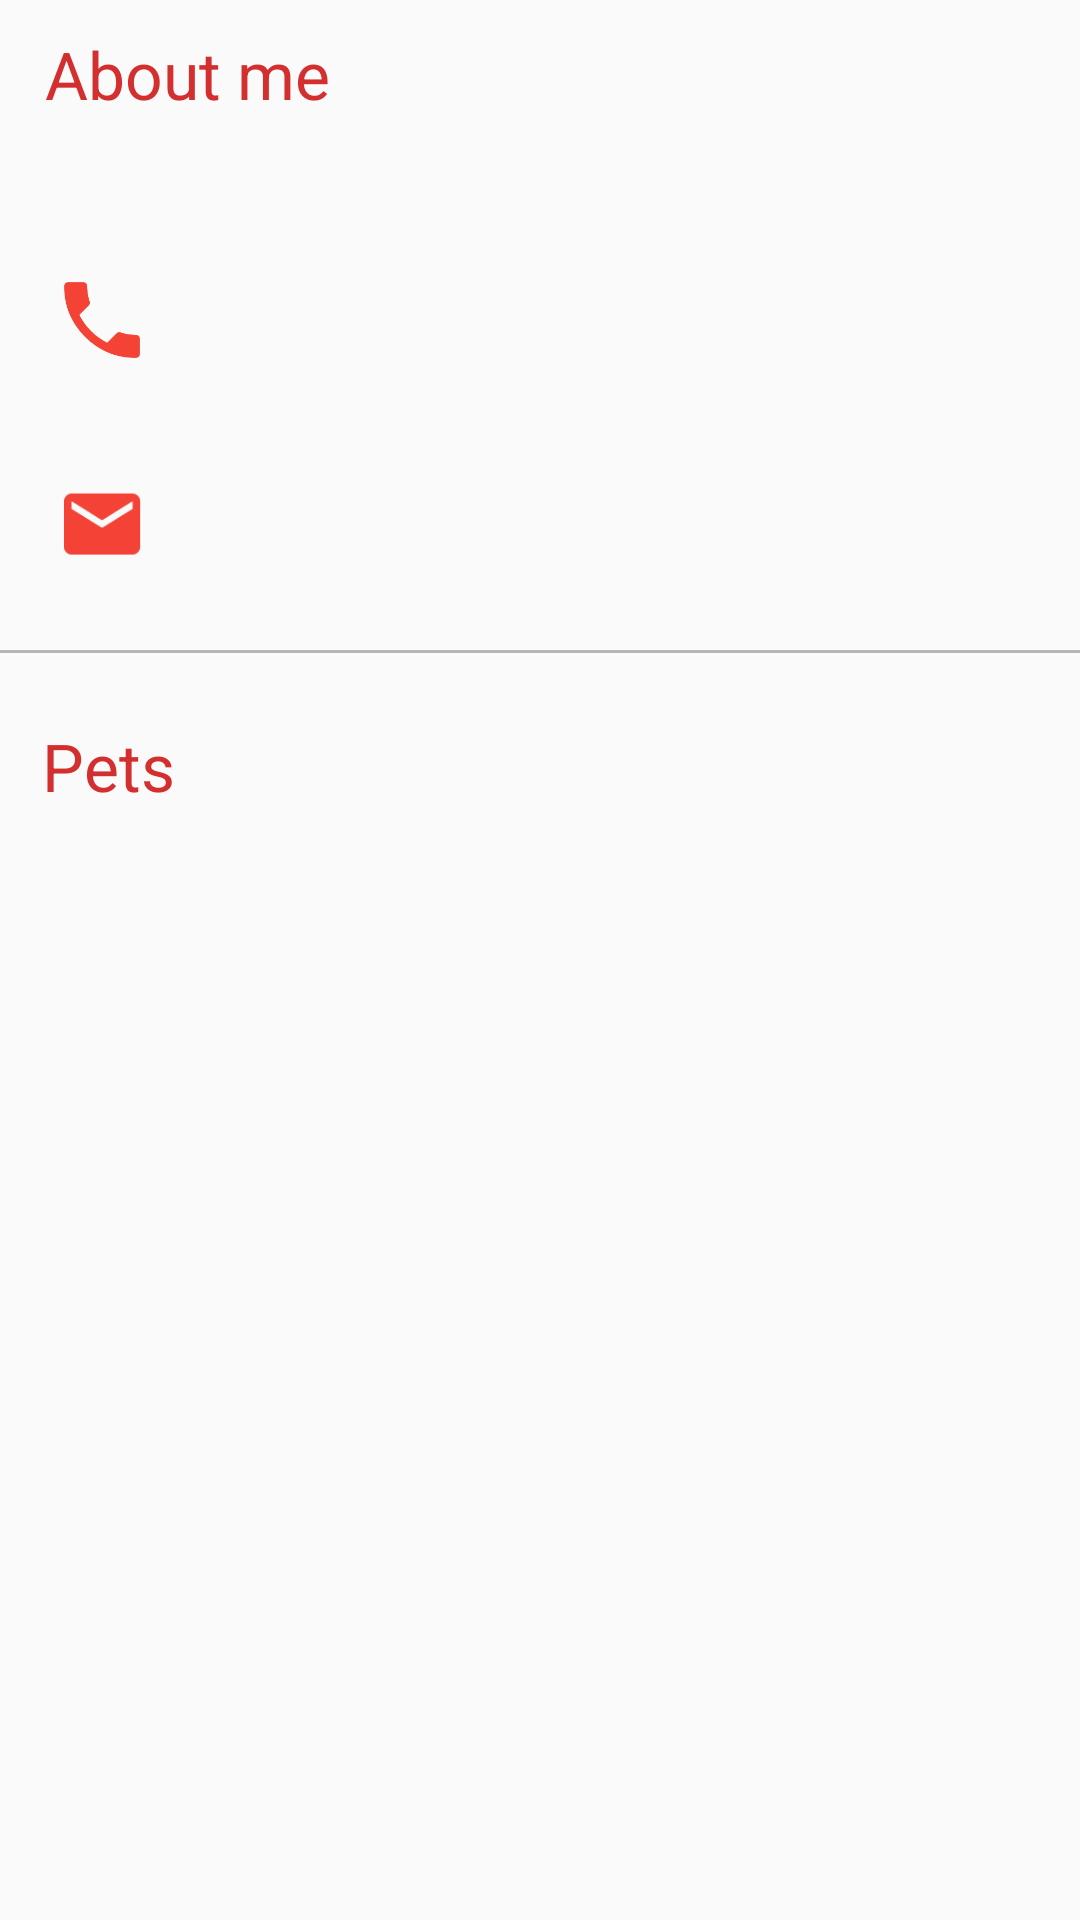

Android layout source for this screen:
<!-- AndroidManifest.xml: application theme AppTheme -->
<!-- res/layout/content_scrolling_othersprofile.xml -->
<android.support.v4.widget.NestedScrollView android:id="@+id/user_information_container"
    android:layout_width="match_parent"
    android:layout_height="match_parent"
    android:layout_marginTop="40dp"
    app:layout_behavior="@string/appbar_scrolling_view_behavior"
    xmlns:android="http://schemas.android.com/apk/res/android"
    xmlns:app="http://schemas.android.com/apk/res-auto">

    <LinearLayout
        android:layout_width="match_parent"
        android:layout_height="match_parent"
        android:layout_marginTop="@dimen/scrolling_linearlayout_margin_top"
        android:orientation="vertical">

        <TextView
            android:layout_width="match_parent"
            android:layout_height="wrap_content"
            android:id="@+id/bio_title_text_view"
            android:layout_marginStart="@dimen/bio_title_text_view_margin_left"
            android:layout_marginLeft="@dimen/bio_title_text_view_margin_left"
            android:textAppearance="@style/TextAppearance.AppCompat.Large"
            android:text="@string/about_me"
            android:textColor="@color/colorPrimaryDark" />

        <TextView
            android:layout_width="match_parent"
            android:layout_height="wrap_content"
            android:id="@+id/bio_text_view"
            app:fontFamily="@font/helvetica_neueit"
            android:textAppearance="@style/TextAppearance.AppCompat.Medium"
            android:layout_marginStart="@dimen/bio_margin_left"
            android:layout_marginLeft="@dimen/bio_margin_left"
            android:layout_marginTop="@dimen/bio_margin_top"
            android:layout_marginBottom="@dimen/bio_margin_bottom"
            android:textColor="@color/colorSecondaryText" />


        <RelativeLayout
            android:layout_width="match_parent"
            android:layout_height="wrap_content"
            android:background="?attr/selectableItemBackground"
            android:clickable="true"
            android:focusable="true"
            android:padding="@dimen/activity_horizontal_margin">

            <ImageView
                android:id="@+id/phone_icon"
                android:layout_width="wrap_content"
                android:layout_height="wrap_content"
                android:layout_centerVertical="true"
                android:layout_marginEnd="@dimen/activity_horizontal_margin"
                android:layout_marginRight="@dimen/activity_horizontal_margin"
                android:contentDescription="@string/phone_icon"
                android:src="@drawable/phone_icon" />

            <TextView
                android:id="@+id/phone_text_view"
                android:layout_width="wrap_content"
                android:layout_height="wrap_content"
                android:layout_marginLeft="@dimen/activity_horizontal_margin"
                android:layout_marginStart="@dimen/activity_horizontal_margin"
                android:layout_toEndOf="@id/phone_icon"
                android:layout_toRightOf="@id/phone_icon"
                android:textAppearance="@style/TextAppearance.AppCompat.Medium"
                android:textColor="@color/colorBlack" />

        </RelativeLayout>


        <RelativeLayout
            android:layout_width="match_parent"
            android:layout_height="wrap_content"
            android:background="?attr/selectableItemBackground"
            android:clickable="true"
            android:focusable="true"
            android:padding="@dimen/activity_horizontal_margin">

            <ImageView
                android:id="@+id/email_icon"
                android:layout_width="wrap_content"
                android:layout_height="wrap_content"
                android:layout_centerVertical="true"
                android:layout_marginEnd="@dimen/activity_horizontal_margin"
                android:layout_marginRight="@dimen/activity_horizontal_margin"
                android:contentDescription="@string/phone_icon"
                android:src="@drawable/email_icon" />

            <TextView
                android:id="@+id/email_text_view"
                android:layout_width="wrap_content"
                android:layout_height="wrap_content"
                android:layout_marginLeft="@dimen/activity_horizontal_margin"
                android:layout_marginStart="@dimen/activity_horizontal_margin"
                android:layout_toEndOf="@id/email_icon"
                android:layout_toRightOf="@id/email_icon"
                android:textAppearance="@style/TextAppearance.AppCompat.Medium"
                android:textColor="@color/colorBlack" />

        </RelativeLayout>

        <include layout="@layout/item_divider" />

        <TextView
            android:layout_width="wrap_content"
            android:layout_height="wrap_content"
            android:layout_marginTop="@dimen/pets_text_margin_top"
            android:layout_marginStart="@dimen/pets_text_margin_left"
            android:layout_marginLeft="@dimen/pets_text_margin_top"
            android:textColor="@color/colorPrimaryDark"
            android:textAppearance="@style/TextAppearance.AppCompat.Large"
            android:text="@string/pet_information_text"/>

        <ListView
            android:layout_width="match_parent"
            android:layout_height="match_parent"
            android:id="@+id/pets_list_view"
            android:layout_marginBottom="@dimen/listview_margin_bottom">
        </ListView>

    </LinearLayout>
</android.support.v4.widget.NestedScrollView>
<!-- res/layout/item_divider.xml (included above) -->
<?xml version="1.0" encoding="utf-8"?>
<View xmlns:android="http://schemas.android.com/apk/res/android"
    android:layout_width="match_parent"
    android:layout_height="@dimen/item_divider_height"
    android:layout_marginBottom="@dimen/item_divider_margin_bottom"
    android:layout_marginTop="@dimen/item_divider_margin_top"
    android:background="@color/colorItemDivider" />
<!-- resources referenced by this layout -->
<resources>
  <color name="colorBlack">#000000</color>
  <color name="colorItemDivider">#B6B6B6</color>
  <color name="colorPrimaryDark">#D32F2F</color>
  <color name="colorSecondaryText">#757575</color>
  <dimen name="activity_horizontal_margin">13dp</dimen>
  <dimen name="bio_margin_bottom">5dp</dimen>
  <dimen name="bio_margin_left">15dp</dimen>
  <dimen name="bio_margin_top">4dp</dimen>
  <dimen name="bio_title_text_view_margin_left">15dp</dimen>
  <dimen name="item_divider_height">1dp</dimen>
  <dimen name="item_divider_margin_bottom">8dp</dimen>
  <dimen name="item_divider_margin_top">8dp</dimen>
  <dimen name="listview_margin_bottom">4dp</dimen>
  <dimen name="pets_text_margin_left">14dp</dimen>
  <dimen name="pets_text_margin_top">15dp</dimen>
  <dimen name="scrolling_linearlayout_margin_top">10dp</dimen>
  <!-- drawable email_icon: png bitmap (drawable-hdpi, 1259 bytes) -->
  <!-- drawable phone_icon: png bitmap (drawable-hdpi, 1215 bytes) -->
  <string name="about_me">About me</string>
  <string name="pet_information_text">Pets</string>
  <string name="phone_icon">Phone</string>
  <style name="AppTheme" parent="Theme.AppCompat.Light.DarkActionBar">
          
          <item name="colorPrimary">@color/colorPrimary</item>
          <item name="colorPrimaryDark">@color/colorPrimaryDark</item>
          <item name="colorAccent">@color/colorAccent</item>
          <item name="preferenceTheme">@style/PrefsTheme</item>
      </style>
  <color name="colorPrimary">#F44336</color>
  <color name="colorAccent">#7C4DFF</color>
  <style name="PrefsTheme" parent="PreferenceThemeOverlay.v14.Material">
          <item name="android:divider">@null</item>
          <item name="android:dividerHeight">0dp</item>
      </style>
</resources>
